The GitHub repository BHISHMA108/Smart-Vision-Flipkart-Grid-6.0-Project contains a labelled image folder "Dataset" with 5 categories: fully ripe, overripe, perished, semi ripe, unripe. Examples follow, each with its label.

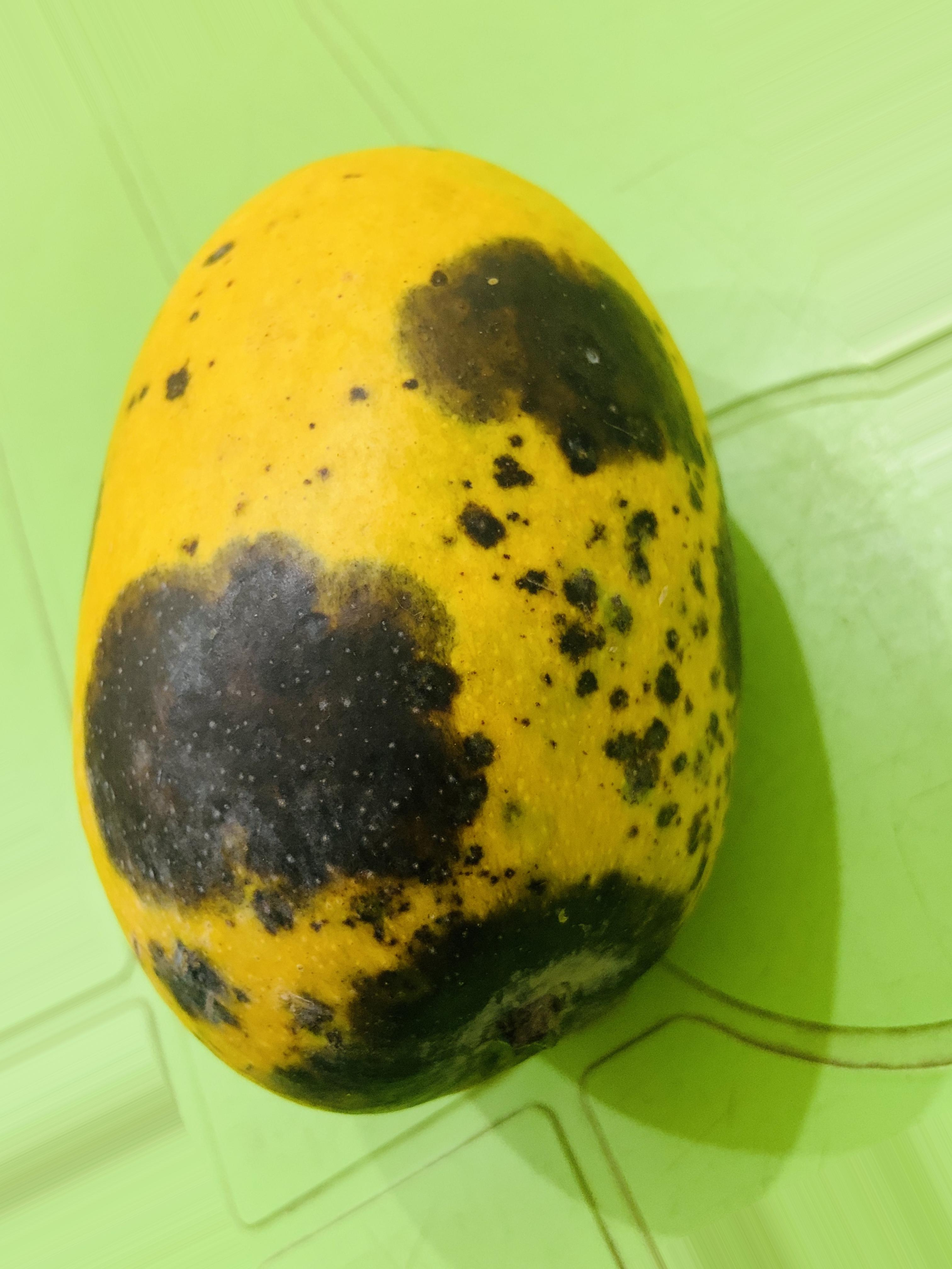
Label: overripe

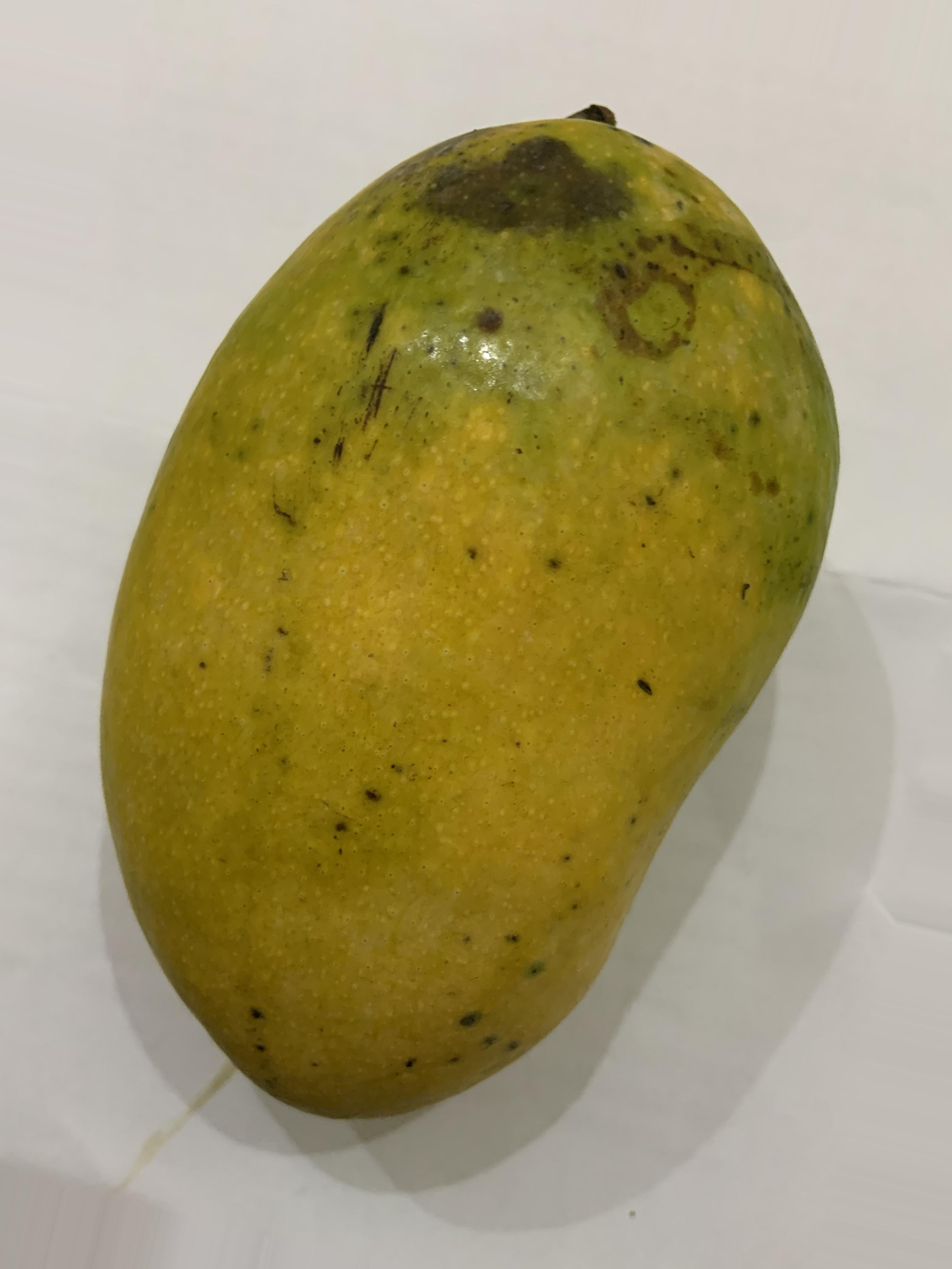
Label: fully ripe

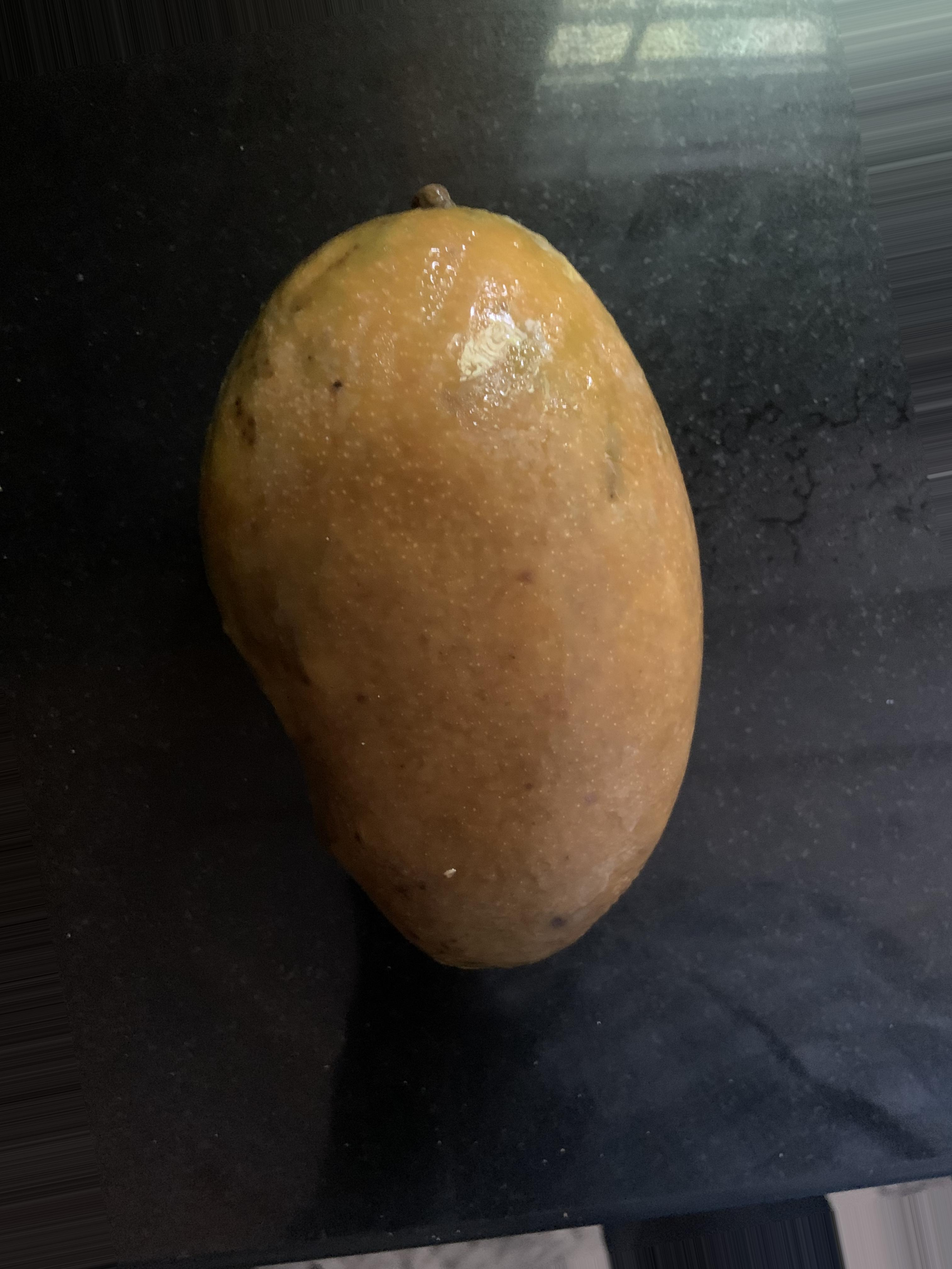
Label: perished

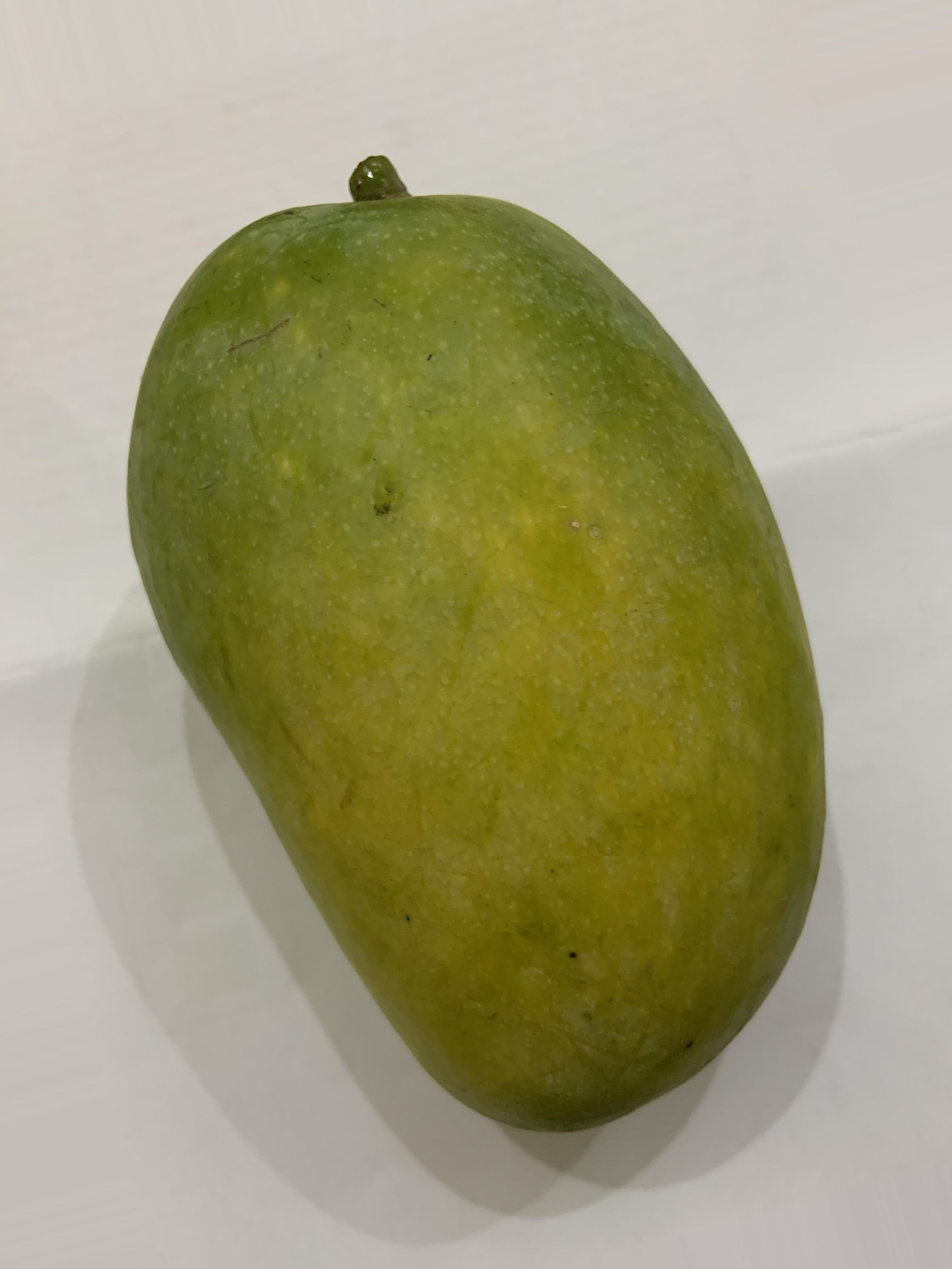
Label: unripe

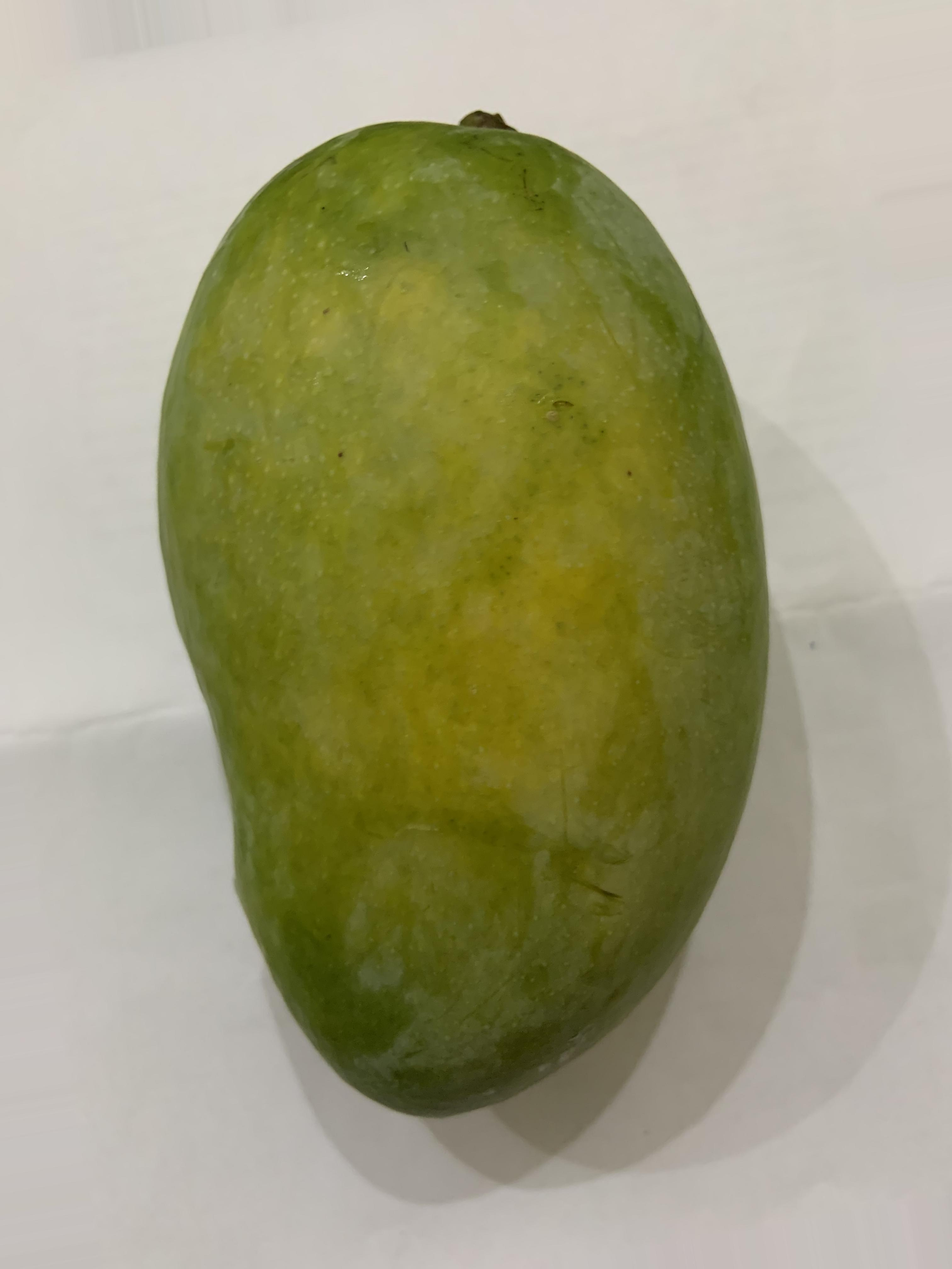
Label: semi ripe

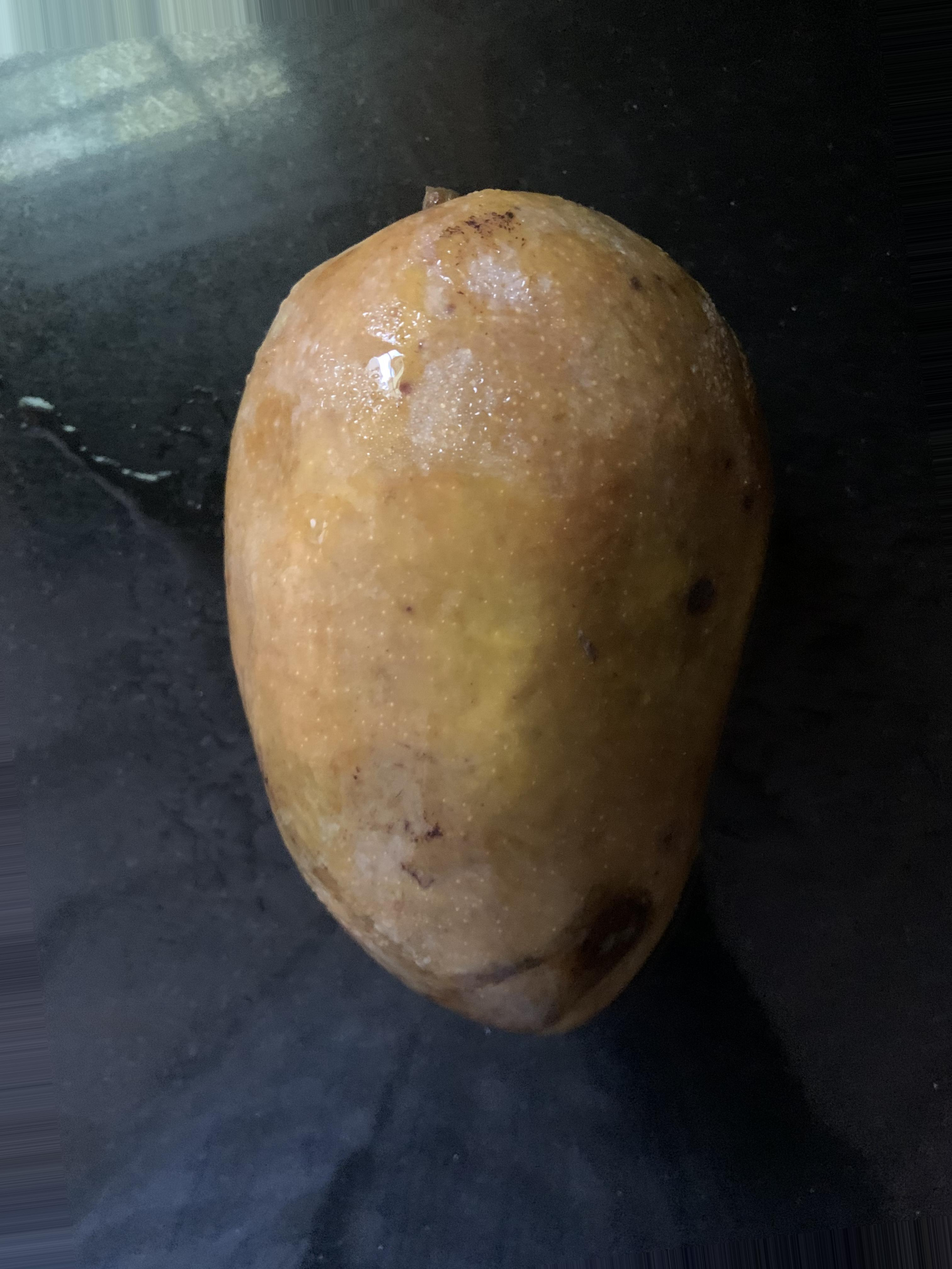
Label: perished
